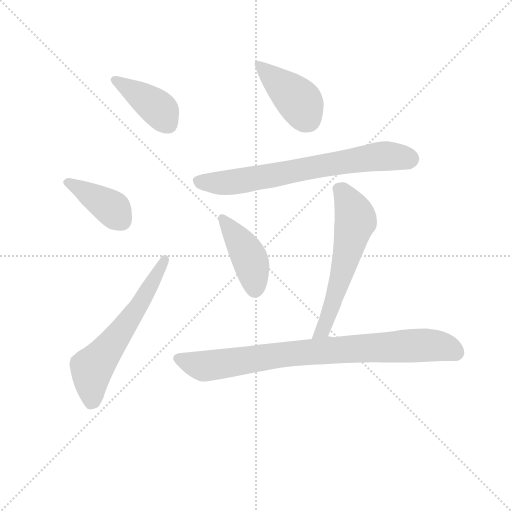
t = 0.00 s
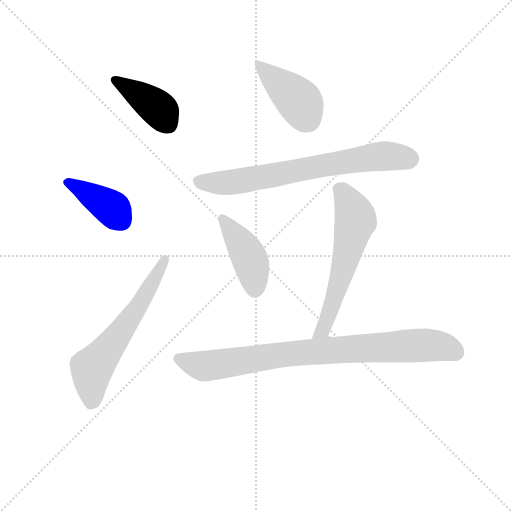
t = 1.13 s
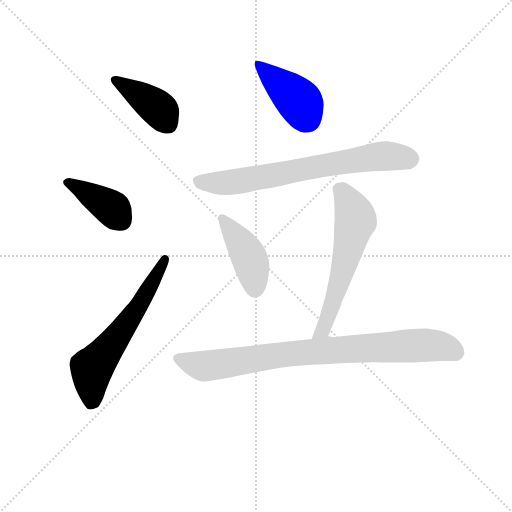
t = 2.26 s
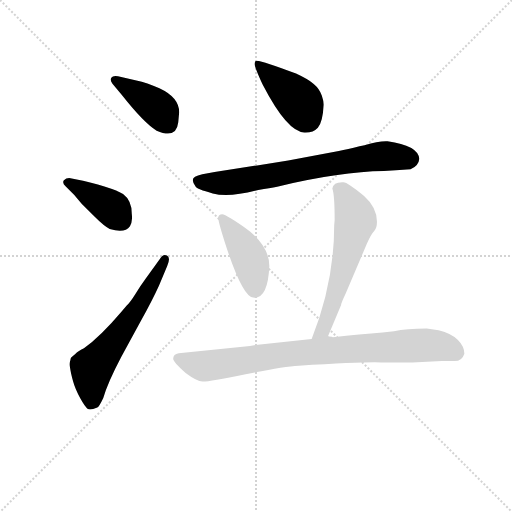
t = 3.39 s
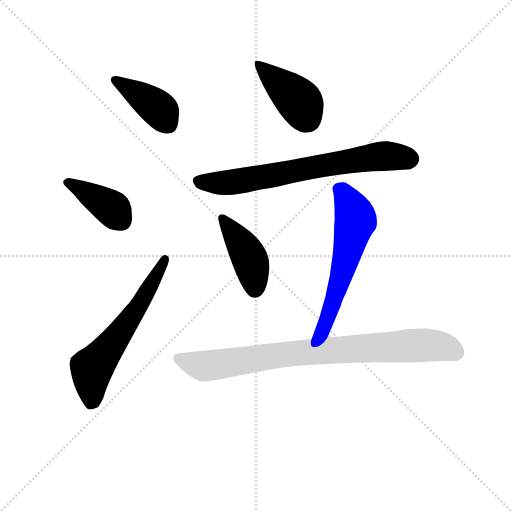
t = 4.51 s
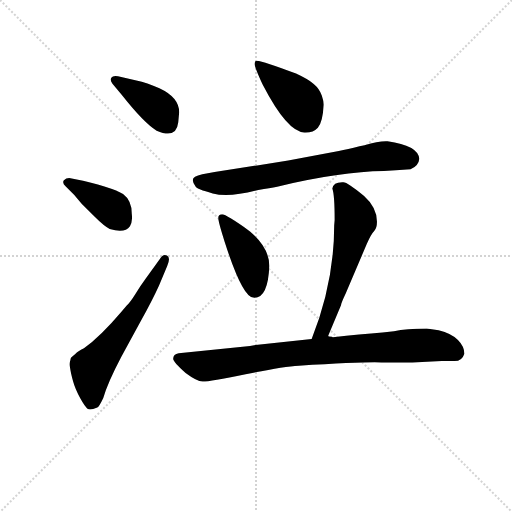
t = 5.64 s

The animated SVG that drew these frames (rendered in a browser with its animation timeline set to each time). Animation: 8 CSS @keyframes rules; one cycle of 5.64 s.

<svg version="1.1" viewBox="0 0 1024 1024" xmlns="http://www.w3.org/2000/svg">
  <g stroke="lightgray" stroke-dasharray="1,1" stroke-width="1" transform="scale(4, 4)">
    <line x1="0" y1="0" x2="256" y2="256"></line>
    <line x1="256" y1="0" x2="0" y2="256"></line>
    <line x1="128" y1="0" x2="128" y2="256"></line>
    <line x1="0" y1="128" x2="256" y2="128"></line>
  </g>
<g transform="scale(0.92, -0.92) translate(60, -900)">
   <style type="text/css">
    @keyframes keyframes0 {
      from {
       stroke: blue;
       stroke-dashoffset: 408;
       stroke-width: 128;
       }
       57% {
       animation-timing-function: step-end;
       stroke: blue;
       stroke-dashoffset: 0;
       stroke-width: 128;
       }
       to {
       stroke: black;
       stroke-width: 1024;
       }
       }
       #make-me-a-hanzi-animation-0 {
         animation: keyframes0 0.582031s both;
         animation-delay: 0.000000s;
         animation-timing-function: linear;
       }
    @keyframes keyframes1 {
      from {
       stroke: blue;
       stroke-dashoffset: 400;
       stroke-width: 128;
       }
       57% {
       animation-timing-function: step-end;
       stroke: blue;
       stroke-dashoffset: 0;
       stroke-width: 128;
       }
       to {
       stroke: black;
       stroke-width: 1024;
       }
       }
       #make-me-a-hanzi-animation-1 {
         animation: keyframes1 0.575521s both;
         animation-delay: 0.582031s;
         animation-timing-function: linear;
       }
    @keyframes keyframes2 {
      from {
       stroke: blue;
       stroke-dashoffset: 619;
       stroke-width: 128;
       }
       67% {
       animation-timing-function: step-end;
       stroke: blue;
       stroke-dashoffset: 0;
       stroke-width: 128;
       }
       to {
       stroke: black;
       stroke-width: 1024;
       }
       }
       #make-me-a-hanzi-animation-2 {
         animation: keyframes2 0.753743s both;
         animation-delay: 1.157552s;
         animation-timing-function: linear;
       }
    @keyframes keyframes3 {
      from {
       stroke: blue;
       stroke-dashoffset: 419;
       stroke-width: 128;
       }
       58% {
       animation-timing-function: step-end;
       stroke: blue;
       stroke-dashoffset: 0;
       stroke-width: 128;
       }
       to {
       stroke: black;
       stroke-width: 1024;
       }
       }
       #make-me-a-hanzi-animation-3 {
         animation: keyframes3 0.590983s both;
         animation-delay: 1.911296s;
         animation-timing-function: linear;
       }
    @keyframes keyframes4 {
      from {
       stroke: blue;
       stroke-dashoffset: 723;
       stroke-width: 128;
       }
       70% {
       animation-timing-function: step-end;
       stroke: blue;
       stroke-dashoffset: 0;
       stroke-width: 128;
       }
       to {
       stroke: black;
       stroke-width: 1024;
       }
       }
       #make-me-a-hanzi-animation-4 {
         animation: keyframes4 0.838379s both;
         animation-delay: 2.502279s;
         animation-timing-function: linear;
       }
    @keyframes keyframes5 {
      from {
       stroke: blue;
       stroke-dashoffset: 429;
       stroke-width: 128;
       }
       58% {
       animation-timing-function: step-end;
       stroke: blue;
       stroke-dashoffset: 0;
       stroke-width: 128;
       }
       to {
       stroke: black;
       stroke-width: 1024;
       }
       }
       #make-me-a-hanzi-animation-5 {
         animation: keyframes5 0.599121s both;
         animation-delay: 3.340658s;
         animation-timing-function: linear;
       }
    @keyframes keyframes6 {
      from {
       stroke: blue;
       stroke-dashoffset: 606;
       stroke-width: 128;
       }
       66% {
       animation-timing-function: step-end;
       stroke: blue;
       stroke-dashoffset: 0;
       stroke-width: 128;
       }
       to {
       stroke: black;
       stroke-width: 1024;
       }
       }
       #make-me-a-hanzi-animation-6 {
         animation: keyframes6 0.743164s both;
         animation-delay: 3.939779s;
         animation-timing-function: linear;
       }
    @keyframes keyframes7 {
      from {
       stroke: blue;
       stroke-dashoffset: 870;
       stroke-width: 128;
       }
       74% {
       animation-timing-function: step-end;
       stroke: blue;
       stroke-dashoffset: 0;
       stroke-width: 128;
       }
       to {
       stroke: black;
       stroke-width: 1024;
       }
       }
       #make-me-a-hanzi-animation-7 {
         animation: keyframes7 0.958008s both;
         animation-delay: 4.682943s;
         animation-timing-function: linear;
       }
</style>
<path d="M 204.5 694.0 Q 253.5 632.0 280.5 616.0 Q 323.5 597.0 327.5 634.0 L 329.5 656.0 Q 329.5 688.0 286.5 708.0 Q 259.5 720.0 236.5 725.0 L 196.5 734.0 Q 185.5 736.0 182.0 731.0 Q 178.5 726.0 184.5 718.0 L 204.5 694.0 Z" fill="lightgray"></path> 
<path d="M 226.5 435.0 Q 226.5 464.0 207.5 478.0 Q 197.5 485.0 167.0 494.5 Q 136.5 504.0 120.5 507.0 L 90.5 513.0 Q 83.5 513.0 79.0 508.0 Q 74.5 503.0 82.5 495.0 L 101.5 476.0 L 117.5 457.0 L 146.5 428.0 Q 166.5 408.0 178.5 402.0 Q 211.5 392.0 222.5 408.0 Q 228.5 419.0 226.5 435.0 Z" fill="lightgray"></path> 
<path d="M 256.5 294.0 Q 245.5 279.0 234.0 260.5 Q 222.5 242.0 215.5 236.0 L 203.5 222.0 Q 158.5 169.0 122.5 143.0 Q 110.5 137.0 107.0 133.5 Q 103.5 130.0 98.5 126.0 Q 93.5 122.0 93.5 120.0 Q 93.5 118.0 92.0 113.5 Q 90.5 109.0 91.5 104.5 Q 92.5 100.0 93.5 93.5 Q 94.5 87.0 99.0 70.5 Q 103.5 54.0 114.5 34.0 Q 125.5 14.0 131.0 11.0 Q 136.5 8.0 151.5 14.0 Q 155.5 16.0 164.5 35.0 Q 174.5 69.0 203.5 124.0 L 245.5 201.0 Q 272.5 250.0 285.5 279.0 L 303.5 322.0 Q 311.5 340.0 303.0 344.5 Q 294.5 349.0 287.5 337.0 L 256.5 294.0 Z" fill="lightgray"></path> 
<path d="M 498.5 768.0 Q 493.5 768.0 493.5 761.0 Q 493.5 754.0 511.5 715.0 Q 564.5 613.0 601.5 612.0 Q 620.5 611.0 631.0 622.5 Q 641.5 634.0 643.5 670.0 Q 644.5 678.0 639.5 692.5 Q 634.5 707.0 622.0 717.5 Q 609.5 728.0 583.5 740.0 Q 512.5 767.0 498.5 768.0 Z" fill="lightgray"></path> 
<path d="M 721.5 582.0 Q 695.5 575.0 676.5 572.0 L 566.5 551.0 L 406.5 526.0 Q 374.5 521.0 364.0 515.5 Q 353.5 510.0 365.5 494.0 Q 367.5 489.0 402.5 479.5 Q 437.5 470.0 501.5 487.0 Q 527.5 491.0 542.5 494.0 Q 680.5 527.0 774.5 528.0 L 800.5 530.0 L 832.5 532.0 Q 850.5 540.0 851.5 555.0 Q 848.5 584.0 782.5 593.0 Q 763.5 594.0 732.5 584.0 L 721.5 582.0 Z" fill="lightgray"></path> 
<path d="M 483.5 397.0 Q 431.5 434.0 423.0 434.0 Q 414.5 434.0 414.5 426.0 Q 414.5 418.0 428.5 374.0 Q 466.5 255.0 490.5 253.0 Q 522.5 250.0 525.5 322.0 Q 525.5 361.0 483.5 397.0 Z" fill="lightgray"></path> 
<path d="M 666.5 410.0 Q 666.5 286.0 617.5 163.0 C 606.5 135.0 641.5 142.0 653.5 170.0 L 681.5 237.0 Q 681.5 241.0 691.5 262.0 L 737.5 370.0 Q 746.5 391.0 753.5 398.0 Q 759.5 404.0 759.5 418.0 Q 759.5 449.0 731.5 474.0 Q 695.5 504.0 686.5 504.0 Q 664.5 505.0 662.5 490.0 Q 667.5 476.0 667.5 422.0 L 666.5 410.0 Z" fill="lightgray"></path> 
<path d="M 617.5 163.0 L 495.5 150.0 L 483.5 148.0 L 328.5 132.0 Q 316.5 130.0 316.5 120.0 Q 316.5 113.0 343.5 89.0 Q 367.5 71.0 380.5 70.5 Q 393.5 70.0 474.0 86.5 Q 554.5 103.0 589.5 105.0 Q 739.5 114.0 769.5 112.0 L 836.5 112.0 L 900.5 115.0 L 928.5 115.0 Q 944.5 115.0 949.5 131.0 Q 949.5 147.0 935.5 161.0 Q 921.5 175.0 893.5 182.0 L 867.5 186.0 Q 823.5 186.0 796.5 180.0 L 771.5 177.0 Q 723.5 173.0 663.5 167.0 L 661.5 168.0 Q 653.5 168.0 653.5 170.0 L 617.5 163.0 Z" fill="lightgray"></path> 
      <clipPath id="make-me-a-hanzi-clip-0">
      <path d="M 204.5 694.0 Q 253.5 632.0 280.5 616.0 Q 323.5 597.0 327.5 634.0 L 329.5 656.0 Q 329.5 688.0 286.5 708.0 Q 259.5 720.0 236.5 725.0 L 196.5 734.0 Q 185.5 736.0 182.0 731.0 Q 178.5 726.0 184.5 718.0 L 204.5 694.0 Z" fill="lightgray"></path>
      </clipPath>
      <path clip-path="url(#make-me-a-hanzi-clip-0)" d="M 190.5 726.0 L 285.5 662.0 L 305.5 630.0 " fill="none" id="make-me-a-hanzi-animation-0" stroke-dasharray="280 560" stroke-linecap="round"></path>

      <clipPath id="make-me-a-hanzi-clip-1">
      <path d="M 226.5 435.0 Q 226.5 464.0 207.5 478.0 Q 197.5 485.0 167.0 494.5 Q 136.5 504.0 120.5 507.0 L 90.5 513.0 Q 83.5 513.0 79.0 508.0 Q 74.5 503.0 82.5 495.0 L 101.5 476.0 L 117.5 457.0 L 146.5 428.0 Q 166.5 408.0 178.5 402.0 Q 211.5 392.0 222.5 408.0 Q 228.5 419.0 226.5 435.0 Z" fill="lightgray"></path>
      </clipPath>
      <path clip-path="url(#make-me-a-hanzi-clip-1)" d="M 87.5 503.0 L 178.5 450.0 L 204.5 421.0 " fill="none" id="make-me-a-hanzi-animation-1" stroke-dasharray="272 544" stroke-linecap="round"></path>

      <clipPath id="make-me-a-hanzi-clip-2">
      <path d="M 256.5 294.0 Q 245.5 279.0 234.0 260.5 Q 222.5 242.0 215.5 236.0 L 203.5 222.0 Q 158.5 169.0 122.5 143.0 Q 110.5 137.0 107.0 133.5 Q 103.5 130.0 98.5 126.0 Q 93.5 122.0 93.5 120.0 Q 93.5 118.0 92.0 113.5 Q 90.5 109.0 91.5 104.5 Q 92.5 100.0 93.5 93.5 Q 94.5 87.0 99.0 70.5 Q 103.5 54.0 114.5 34.0 Q 125.5 14.0 131.0 11.0 Q 136.5 8.0 151.5 14.0 Q 155.5 16.0 164.5 35.0 Q 174.5 69.0 203.5 124.0 L 245.5 201.0 Q 272.5 250.0 285.5 279.0 L 303.5 322.0 Q 311.5 340.0 303.0 344.5 Q 294.5 349.0 287.5 337.0 L 256.5 294.0 Z" fill="lightgray"></path>
      </clipPath>
      <path clip-path="url(#make-me-a-hanzi-clip-2)" d="M 136.5 23.0 L 139.5 98.0 L 240.5 233.0 L 298.5 337.0 " fill="none" id="make-me-a-hanzi-animation-2" stroke-dasharray="491 982" stroke-linecap="round"></path>

      <clipPath id="make-me-a-hanzi-clip-3">
      <path d="M 498.5 768.0 Q 493.5 768.0 493.5 761.0 Q 493.5 754.0 511.5 715.0 Q 564.5 613.0 601.5 612.0 Q 620.5 611.0 631.0 622.5 Q 641.5 634.0 643.5 670.0 Q 644.5 678.0 639.5 692.5 Q 634.5 707.0 622.0 717.5 Q 609.5 728.0 583.5 740.0 Q 512.5 767.0 498.5 768.0 Z" fill="lightgray"></path>
      </clipPath>
      <path clip-path="url(#make-me-a-hanzi-clip-3)" d="M 500.5 761.0 L 582.5 688.0 L 609.5 642.0 " fill="none" id="make-me-a-hanzi-animation-3" stroke-dasharray="291 582" stroke-linecap="round"></path>

      <clipPath id="make-me-a-hanzi-clip-4">
      <path d="M 721.5 582.0 Q 695.5 575.0 676.5 572.0 L 566.5 551.0 L 406.5 526.0 Q 374.5 521.0 364.0 515.5 Q 353.5 510.0 365.5 494.0 Q 367.5 489.0 402.5 479.5 Q 437.5 470.0 501.5 487.0 Q 527.5 491.0 542.5 494.0 Q 680.5 527.0 774.5 528.0 L 800.5 530.0 L 832.5 532.0 Q 850.5 540.0 851.5 555.0 Q 848.5 584.0 782.5 593.0 Q 763.5 594.0 732.5 584.0 L 721.5 582.0 Z" fill="lightgray"></path>
      </clipPath>
      <path clip-path="url(#make-me-a-hanzi-clip-4)" d="M 371.5 505.0 L 421.5 502.0 L 470.5 507.0 L 748.5 558.0 L 789.5 561.0 L 832.5 555.0 " fill="none" id="make-me-a-hanzi-animation-4" stroke-dasharray="595 1190" stroke-linecap="round"></path>

      <clipPath id="make-me-a-hanzi-clip-5">
      <path d="M 483.5 397.0 Q 431.5 434.0 423.0 434.0 Q 414.5 434.0 414.5 426.0 Q 414.5 418.0 428.5 374.0 Q 466.5 255.0 490.5 253.0 Q 522.5 250.0 525.5 322.0 Q 525.5 361.0 483.5 397.0 Z" fill="lightgray"></path>
      </clipPath>
      <path clip-path="url(#make-me-a-hanzi-clip-5)" d="M 423.5 425.0 L 482.5 338.0 L 493.5 271.0 " fill="none" id="make-me-a-hanzi-animation-5" stroke-dasharray="301 602" stroke-linecap="round"></path>

      <clipPath id="make-me-a-hanzi-clip-6">
      <path d="M 666.5 410.0 Q 666.5 286.0 617.5 163.0 C 606.5 135.0 641.5 142.0 653.5 170.0 L 681.5 237.0 Q 681.5 241.0 691.5 262.0 L 737.5 370.0 Q 746.5 391.0 753.5 398.0 Q 759.5 404.0 759.5 418.0 Q 759.5 449.0 731.5 474.0 Q 695.5 504.0 686.5 504.0 Q 664.5 505.0 662.5 490.0 Q 667.5 476.0 667.5 422.0 L 666.5 410.0 Z" fill="lightgray"></path>
      </clipPath>
      <path clip-path="url(#make-me-a-hanzi-clip-6)" d="M 675.5 489.0 L 694.5 468.0 L 712.5 418.0 L 657.5 223.0 L 642.5 184.0 L 622.5 170.0 " fill="none" id="make-me-a-hanzi-animation-6" stroke-dasharray="478 956" stroke-linecap="round"></path>

      <clipPath id="make-me-a-hanzi-clip-7">
      <path d="M 617.5 163.0 L 495.5 150.0 L 483.5 148.0 L 328.5 132.0 Q 316.5 130.0 316.5 120.0 Q 316.5 113.0 343.5 89.0 Q 367.5 71.0 380.5 70.5 Q 393.5 70.0 474.0 86.5 Q 554.5 103.0 589.5 105.0 Q 739.5 114.0 769.5 112.0 L 836.5 112.0 L 900.5 115.0 L 928.5 115.0 Q 944.5 115.0 949.5 131.0 Q 949.5 147.0 935.5 161.0 Q 921.5 175.0 893.5 182.0 L 867.5 186.0 Q 823.5 186.0 796.5 180.0 L 771.5 177.0 Q 723.5 173.0 663.5 167.0 L 661.5 168.0 Q 653.5 168.0 653.5 170.0 L 617.5 163.0 Z" fill="lightgray"></path>
      </clipPath>
      <path clip-path="url(#make-me-a-hanzi-clip-7)" d="M 326.5 121.0 L 378.5 104.0 L 566.5 131.0 L 723.5 143.0 L 859.5 150.0 L 904.5 146.0 L 932.5 134.0 " fill="none" id="make-me-a-hanzi-animation-7" stroke-dasharray="742 1484" stroke-linecap="round"></path>

</g>
</svg>
